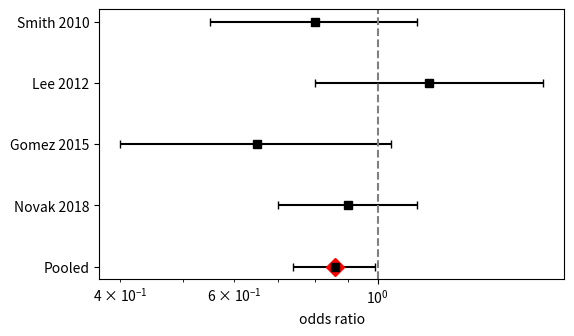

The script that saved this image:
# Forest plot: odds ratios with horizontal confidence intervals on a log x axis.
import numpy as np
import matplotlib.pyplot as plt

studies = ["Smith 2010", "Lee 2012", "Gomez 2015", "Novak 2018", "Pooled"]
odds = np.array([0.8, 1.2, 0.65, 0.9, 0.86])
lo = np.array([0.55, 0.8, 0.4, 0.7, 0.74])
hi = np.array([1.15, 1.8, 1.05, 1.15, 0.99])
y = np.arange(len(studies))[::-1]
fig, ax = plt.subplots(figsize=(6, 3.5))
ax.errorbar(odds, y, xerr=[odds - lo, hi - odds], fmt="s", color="k", capsize=3)
ax.plot(odds[-1], y[-1], "D", color="red", ms=9)
ax.axvline(1, ls="--", color="gray")
ax.set_xscale("log")
ax.set_yticks(y, studies)
ax.set_xlabel("odds ratio")
print(ax.get_xlim())
fig.savefig("forest.png")
